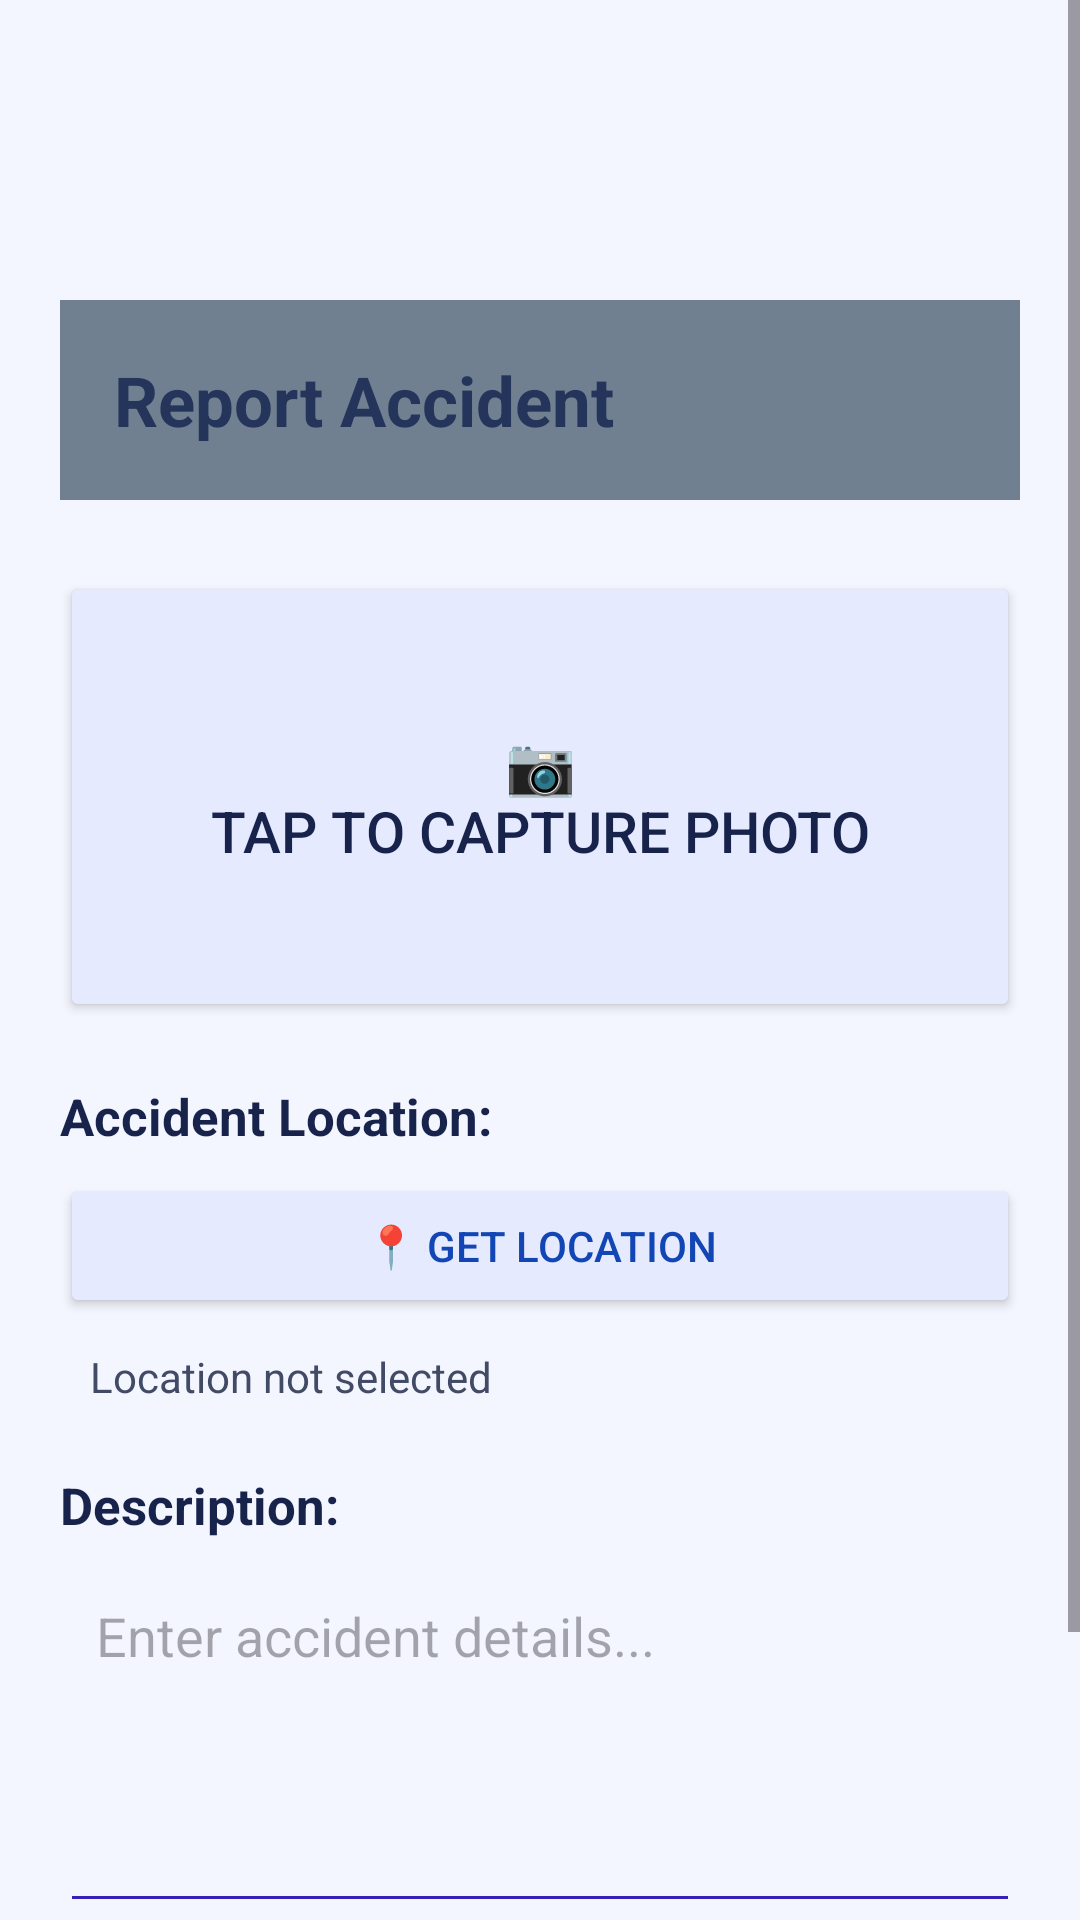

Android layout source for this screen:
<!-- AndroidManifest.xml: application theme Theme.RescLink -->
<!-- res/layout/activity_accident_reporting.xml -->
<?xml version="1.0" encoding="utf-8"?>
<ScrollView xmlns:android="http://schemas.android.com/apk/res/android"
    android:layout_width="match_parent"
    android:layout_height="match_parent"
    android:background="#F4F6FF">

    <LinearLayout
        android:layout_width="match_parent"
        android:layout_height="wrap_content"
        android:orientation="vertical"
        android:padding="20dp">

        <TextView
            android:layout_width="match_parent"
            android:layout_height="wrap_content"
            android:text="Report Accident"
            android:textSize="23sp"
            android:textStyle="bold"
            android:layout_marginTop="80dp"
            android:textColor="#24345B"
            android:background="#708090"
            android:padding="18dp" />

        <Button
            android:id="@+id/btnCapturePhoto"
            android:layout_width="match_parent"
            android:layout_height="150dp"
            android:text="📷&#10;Tap to Capture Photo"
            android:textSize="19sp"
            android:textColor="#18234B"
            android:backgroundTint="#E5EAFF"
            android:layout_marginTop="24dp" />

        <ImageView
            android:id="@+id/ivCapturedPhoto"
            android:layout_width="match_parent"
            android:layout_height="250dp"
            android:layout_marginTop="16dp"
            android:scaleType="centerCrop"
            android:contentDescription="Captured accident photograph"
            android:visibility="gone" />

        <TextView
            android:layout_width="wrap_content"
            android:layout_height="wrap_content"
            android:text="Accident Location:"
            android:textSize="17sp"
            android:textStyle="bold"
            android:textColor="#18234B"
            android:layout_marginTop="20dp" />

        <Button
            android:id="@+id/btnGetLocation"
            android:layout_width="match_parent"
            android:layout_height="wrap_content"
            android:text="📍 Get Location"
            android:textColor="#1246B5"
            android:backgroundTint="#E5EAFF"
            android:layout_marginTop="8dp" />

        <TextView
            android:id="@+id/tvLocation"
            android:layout_width="match_parent"
            android:layout_height="wrap_content"
            android:text="Location not selected"
            android:textSize="14sp"
            android:textColor="#424B65"
            android:padding="10dp" />

        <TextView
            android:layout_width="wrap_content"
            android:layout_height="wrap_content"
            android:text="Description:"
            android:textSize="17sp"
            android:textStyle="bold"
            android:textColor="#18234B"
            android:layout_marginTop="12dp" />

        <EditText
            android:id="@+id/etDescription"
            android:layout_width="match_parent"
            android:layout_height="120dp"
            android:hint="Enter accident details..."
            android:gravity="top|start"
            android:inputType="textMultiLine|textCapSentences"
            android:padding="12dp"
            android:backgroundTint="#3520B9"
            android:layout_marginTop="8dp" />

        <Button
            android:id="@+id/btnSendAlert"
            android:layout_width="match_parent"
            android:layout_height="wrap_content"
            android:text="➤ Send Alert"
            android:textSize="18sp"
            android:textColor="#FFFFFF"
            android:backgroundTint="#E51E35"
            android:layout_marginTop="24dp"
            android:layout_marginBottom="20dp" />

    </LinearLayout>

</ScrollView>
<!-- resources referenced by this layout -->
<resources>
  <style name="Theme.RescLink" parent="Base.Theme.RescLink" />
  <style name="Base.Theme.RescLink" parent="Theme.Material3.DayNight.NoActionBar">
          
          
      </style>
</resources>
